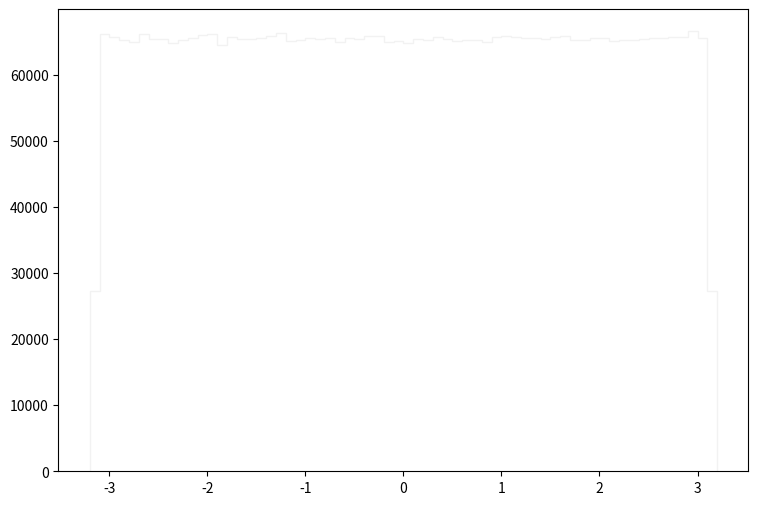

Write the Python code that produced this figure. (Note: this script raises an exception after producing the figure.)
def selection_2():

    # Library import
    import numpy
    import matplotlib
    import matplotlib.pyplot   as plt
    import matplotlib.gridspec as gridspec

    # Library version
    matplotlib_version = matplotlib.__version__
    numpy_version      = numpy.__version__

    # Histo binning
    xBinning = numpy.linspace(-3.2,3.2,65,endpoint=True)

    # Creating data sequence: middle of each bin
    xData = numpy.array([-3.15,-3.05,-2.95,-2.85,-2.75,-2.65,-2.55,-2.45,-2.35,-2.25,-2.15,-2.05,-1.95,-1.85,-1.75,-1.65,-1.55,-1.45,-1.35,-1.25,-1.15,-1.05,-0.95,-0.85,-0.75,-0.65,-0.55,-0.45,-0.35,-0.25,-0.15,-0.05,0.05,0.15,0.25,0.35,0.45,0.55,0.65,0.75,0.85,0.95,1.05,1.15,1.25,1.35,1.45,1.55,1.65,1.75,1.85,1.95,2.05,2.15,2.25,2.35,2.45,2.55,2.65,2.75,2.85,2.95,3.05,3.15])

    # Creating weights for histo: y3_PHI_0
    y3_PHI_0_weights = numpy.array([27.0168611273,64.6046653051,64.5186653779,65.9515841648,65.0795449031,64.9649450001,65.4971445495,65.4071046258,65.0754649065,65.5258245253,64.2402656136,65.8492642514,65.0877448961,64.7561451769,64.8666650833,64.4081454715,65.6077044559,65.4275446085,64.8748650764,64.6128252982,64.772505163,66.1153440262,64.5227453745,65.5381045149,65.3947846362,66.160383988,65.7919443,64.2935055686,64.76430517,64.2730255859,64.887145066,64.5186653779,65.0631849169,64.7602251734,65.9352241787,66.2341039256,64.9403450209,65.5872244733,65.4685045738,66.0949040435,64.5104653849,64.5391453606,65.4685045738,65.0836648996,66.1685839811,65.5995044629,64.9280650313,65.0631849169,65.1205048684,64.7192652081,65.8574242445,65.1737048234,65.1983048025,66.0826240539,65.1655448303,63.9495858597,65.6199844455,64.4981853953,64.4163054646,65.0795449031,65.6035844594,65.2105847921,65.4234646119,27.1110250476])

    # Creating weights for histo: y3_PHI_1
    y3_PHI_1_weights = numpy.array([0.474317703391,1.13336264705,1.10627864114,1.10280624039,1.12780704584,1.07433343418,1.09308383827,1.1069730413,1.13336264705,1.082667036,1.08058343554,1.05419382979,1.0583606307,1.06877743297,1.08961143751,1.05627743025,1.15766865235,1.10211184024,1.06669423252,1.1111398422,1.11669544342,1.11461224296,1.08475023645,1.0854446366,1.14933545053,1.082667036,1.09516703872,1.11322304266,1.11461224296,1.13683504781,1.10766744145,1.1069730413,1.10072303993,1.12294584478,1.08336143615,1.07919463524,1.16739145447,1.04377702752,1.12016784417,1.13683504781,1.11252864251,1.1097510419,1.08475023645,1.1083618416,1.04377702752,1.05488822994,1.09516703872,1.14864065038,1.1111398422,1.10211184024,1.10488984084,1.09308383827,1.10488984084,1.12364024493,1.15002985068,1.14308504917,1.10350064054,1.14516864962,1.08613903675,1.10211184024,1.10280624039,1.14169624886,1.15697425219,0.473623303239])

    # Creating weights for histo: y3_PHI_2
    y3_PHI_2_weights = numpy.array([77.9947344196,192.496982743,191.111748109,189.689180796,195.77004119,191.525211526,191.502539535,192.30158703,195.461605973,193.407747878,189.883975661,191.891688643,193.166487447,194.102247851,195.399077742,192.815472147,193.616522469,194.479740512,194.185965982,194.621540599,192.399925791,193.969460482,193.469715317,194.136135669,194.221175664,191.27525883,194.050614995,193.412794999,193.250045351,196.226124746,192.093092834,192.096177187,192.497623647,193.253089647,190.950520609,194.207276051,193.761807473,193.990369986,193.613237834,193.576145495,193.944585382,194.626066986,192.327143091,194.643331347,194.406156682,195.076021895,193.397413295,195.576287794,192.3671195,193.479288825,194.617374721,191.611613443,195.218022264,193.099833395,192.632854465,194.927892877,193.84844973,192.495500652,193.671680299,192.617833269,193.940499617,193.053568112,194.976641664,81.8819795142])

    # Creating weights for histo: y3_PHI_3
    y3_PHI_3_weights = numpy.array([63.5847256843,153.774595399,156.866567799,156.84520481,153.423490338,155.050589782,153.844180066,154.839273873,154.885801388,154.816423326,153.844799882,152.688264688,156.984456788,155.33268867,155.462973977,152.589507351,151.713418202,151.833125318,152.039358736,152.636530719,155.258145475,152.681653318,155.007533236,153.829263163,154.817084463,153.654433751,153.885087917,155.722511565,155.731478236,153.520636154,155.027326024,154.737748024,154.388130522,155.802054609,155.071415597,155.339258719,153.15151511,155.289342876,155.21632856,154.70993895,152.067085169,152.538269234,155.730197283,154.428046667,155.39380252,154.405815936,155.459007155,154.456516879,154.103511049,155.221906903,152.879787809,155.1112491,156.102706653,152.52992238,154.446351898,153.773645014,153.923475184,154.276150445,152.698016459,155.159305495,153.48390173,154.074710269,152.279062215,64.8786534084])

    # Creating weights for histo: y3_PHI_4
    y3_PHI_4_weights = numpy.array([36.2633912025,86.6961875334,85.8401645198,86.0182673574,85.8400832685,86.2823340646,85.1786164797,86.636792837,85.5217406965,85.4686836012,85.8428864382,85.4757930895,85.1773977103,86.7182066342,85.7255189432,86.4781903101,85.855805394,86.0084765764,86.6136768438,85.6457707976,85.7314502877,86.3272254049,86.1355942267,85.5481879929,87.2482088284,86.2608430972,86.1301097643,85.2009605857,86.0760370278,87.2970002308,87.3882454345,85.3053278735,86.1906826044,85.650564624,87.8662874259,85.8838777163,86.6636057642,86.418308106,86.1947451691,86.5939327792,84.731368729,85.2727461044,87.148635367,86.5842232495,86.9985236003,86.8732747298,85.4925714818,85.5798759978,86.1957201847,86.2335426623,86.6245645172,85.5502599009,85.1624068465,86.1838574957,86.282293439,86.4708776936,86.6813185465,87.2738842375,85.2726242275,85.9417692636,86.3469694694,86.3939733433,86.2058359708,36.358203338])

    # Creating weights for histo: y3_PHI_5
    y3_PHI_5_weights = numpy.array([6.52807513792,15.3958765705,15.7340267181,15.5967416542,15.7472181091,15.917026706,15.8619563559,15.631594023,15.9030536919,15.8626738457,15.6000445124,15.7964844075,15.7214445921,15.731457383,15.8307796194,15.7195246053,15.7589865456,15.9516746503,15.6622336442,15.7688630535,15.5804117462,15.8182576182,15.7323352057,15.7038199957,15.756858126,15.7985086107,15.8616276734,15.5715172774,15.7524048791,15.7182619836,15.7066137968,15.79745843,15.6534874834,15.7600126763,15.7164742715,15.8214602683,15.3344690617,15.8183778679,15.62366556,15.8263223642,15.6495833768,15.7352853315,15.9759811212,15.6839507384,15.5565261493,15.506181612,15.6286398889,15.4543459786,15.8092669497,15.5359514272,15.7047018268,15.5233292179,15.6496795765,15.9012499466,15.6613758631,15.5664908403,15.8142773535,15.6801748981,15.499579904,15.6955708669,15.7400672609,15.6406488247,15.6477315315,6.51594194411])

    # Creating weights for histo: y3_PHI_6
    y3_PHI_6_weights = numpy.array([1.62007345016,3.99595781516,3.98526957192,4.055843025,4.02335899157,3.97554076595,4.05417861338,3.98809387038,4.0276760592,3.989074913,4.04787705498,4.02267882337,4.05341442439,3.99963632487,3.96715749274,4.0367863122,4.03651824591,4.01762957467,4.02539149422,4.00849131474,3.95104670848,4.01436476727,4.03379357209,4.06070822818,3.97121009496,4.07837259664,4.04433617931,4.00117750601,4.01258032597,4.04616863248,3.99595381417,3.95886064089,3.99799871989,4.038002613,4.01712545,4.05938790166,4.03757450712,4.00658284277,4.01422073165,3.99146990529,4.04939743098,4.03172105955,4.03041273599,3.98128458642,3.9871008248,3.98448737848,3.98912692586,3.95156203592,3.96964050679,4.03354150975,3.96747917229,4.02543950609,3.97322139236,4.02169057897,4.02195464427,4.0344697393,4.07505177539,4.02540749818,4.01580512348,3.99236452653,4.03472180164,3.98105492962,3.95488965886,1.68337870579])

    # Creating weights for histo: y3_PHI_7
    y3_PHI_7_weights = numpy.array([0.759567441365,1.84439414807,1.80818529727,1.81267379124,1.83321190007,1.82974306397,1.81603066491,1.78605772177,1.84796494996,1.88970294555,1.84387832115,1.83988965947,1.82827155771,1.84525585894,1.81772209738,1.84461607361,1.80185042282,1.86548007308,1.805760111,1.84613456411,1.84261874378,1.81529791077,1.82817259091,1.84169705303,1.82716592868,1.87102821151,1.79737792349,1.81212597505,1.83247914593,1.80184942316,1.81760913528,1.85578932463,1.80608100333,1.79937725265,1.82962910221,1.82872440576,1.80677377089,1.83906693552,1.8105075181,1.82344717644,1.81270078219,1.78105440054,1.80422262687,1.85128083737,1.8643534511,1.84188199098,1.82285137635,1.82816059494,1.80369380431,1.84591763689,1.83606294345,1.841872994,1.82901430849,1.82635220171,1.84306159519,1.84298162202,1.83488034025,1.78848590704,1.78873782251,1.85064005238,1.82839551611,1.78972749045,1.80482242562,0.747831779046])

    # Creating weights for histo: y3_PHI_8
    y3_PHI_8_weights = numpy.array([0.132483909924,0.325620178324,0.325424377114,0.329704008185,0.325524876108,0.325436488961,0.328791805886,0.329997500452,0.332620029673,0.325138470467,0.329759705918,0.32512799309,0.327314747272,0.326830399116,0.327717874806,0.322987926098,0.330316138423,0.326635058911,0.325654586028,0.328024107563,0.327110773708,0.325425089575,0.328494038849,0.32902038033,0.328921683444,0.320135062234,0.327724999422,0.329606694313,0.328863848326,0.333818683442,0.326955959995,0.327663224811,0.328218106665,0.329707277126,0.330778903184,0.328657485921,0.328509838733,0.326342195286,0.328018994604,0.32673593509,0.329378790421,0.330005882353,0.329731417001,0.326944225333,0.332665627215,0.329758490542,0.325341144835,0.329733093382,0.329210900942,0.329186593429,0.324609614416,0.327255277684,0.32697842349,0.325533593285,0.324074513849,0.329130141325,0.330012797422,0.32880932406,0.328977381177,0.328512479032,0.327339767247,0.326794734127,0.326236248056,0.13770658869])

    # Creating weights for histo: y3_PHI_9
    y3_PHI_9_weights = numpy.array([0.0524432420583,0.121522465867,0.121998634972,0.123048119638,0.119830228644,0.119193430798,0.120553095102,0.11992826608,0.122101231253,0.122897915356,0.125718578023,0.120190511024,0.123611738373,0.120397307349,0.121569836274,0.120983898504,0.124616406774,0.119013601451,0.121940305519,0.123131931102,0.121898577982,0.119521266678,0.121136894521,0.12304887697,0.12147601614,0.125066707776,0.120735211296,0.119789139642,0.119791901679,0.120021714972,0.119526746201,0.126084948763,0.11978579847,0.124062856106,0.120001831281,0.121787190704,0.127030782822,0.12281503942,0.124052669241,0.116459193136,0.11923490589,0.12525011589,0.121642822338,0.122345359616,0.123174846611,0.12352440754,0.127096938045,0.12138984358,0.122063914065,0.121211306152,0.118166740356,0.123374158709,0.119970943994,0.120715461252,0.121961288084,0.121015632221,0.124935035866,0.120720955625,0.125744861916,0.119314485203,0.123726570771,0.120404004544,0.122586681393,0.0501002631612])

    # Creating weights for histo: y3_PHI_10
    y3_PHI_10_weights = numpy.array([18162.4705095,43521.6458904,43501.7276754,42933.0203391,42431.3351048,43725.6730118,42994.6206875,43192.9953425,42667.5466779,42796.0153196,43115.3604465,43737.823892,43784.8893267,42541.9619477,43353.1101058,43029.4198856,43180.767558,43222.5265957,43381.1801771,43824.8411132,42727.4551316,43034.0341439,42907.2958491,42943.6715854,43237.6767438,42695.9243665,43248.7509637,42876.3803184,43572.1335667,43519.6848306,42745.6814519,42908.7570309,42309.7493985,42774.2898534,42938.4036405,43518.6466225,43243.4445667,42731.5310598,42942.5180208,42920.138868,42828.0075105,43552.0999952,43368.798584,43386.6788349,43284.5883699,43403.3670691,42921.6000498,43342.0358858,43590.859765,42954.3612838,43131.3949942,43214.6054523,43334.9991419,42777.7889993,42894.414378,43005.8871682,43086.48288,43214.1055743,43005.579551,43043.7625385,43310.31286,44320.1817424,43025.8438354,17951.7373327])

    # Creating weights for histo: y3_PHI_11
    y3_PHI_11_weights = numpy.array([7129.33794861,17697.299136,17395.1887526,17305.4009572,17577.4538219,17539.5895052,17452.9105776,17388.6324275,17361.5144817,17643.8404615,17534.3490622,17357.2167029,17390.8255644,16995.8531463,17471.4214228,17440.4751064,17220.2264446,17447.7240011,17568.9967781,17681.8663777,17435.130778,17381.4951134,17605.6183172,17533.190932,17429.7979924,17335.2468575,17398.6169719,17512.3138075,17446.8159655,17361.7453383,17344.3733852,17288.6946405,17512.2407029,17683.9594768,17392.3222842,17251.9653683,17321.2608001,17477.3890638,17465.7038763,17413.4187224,17308.6521865,17222.5850287,17516.1498733,17460.2749005,17429.7902972,17271.5420011,17555.3031389,17425.6387275,17393.2918816,17417.4856447,17293.6195795,17359.4444683,17388.0360481,17386.7124708,17395.2618572,17409.0709246,17419.4248395,17435.6117291,17575.2760754,17734.6901969,17484.4879017,17335.8701701,17637.4649739,7314.63878108])

    # Creating weights for histo: y3_PHI_12
    y3_PHI_12_weights = numpy.array([1603.09835024,3827.02455951,3780.95185497,3842.63238987,3816.90392605,3828.21144777,3871.86465235,3773.07359117,3741.7418928,3761.61122452,3797.52640947,3822.39458103,3819.45636979,3818.32481073,3779.14136048,3765.11118087,3867.81101974,3779.52520682,3866.43163196,3771.02948448,3875.4072583,3790.37818377,3867.84175819,3834.18930712,3836.72868702,3796.82134636,3805.55068089,3868.29130797,3796.45479038,3822.60206554,3813.9253706,3844.77639651,3845.172154,3808.16652267,3836.76096239,3870.78880673,3783.46433872,3814.79142632,3771.54781154,3802.78959995,3788.54079314,3807.02036285,3840.25592374,3828.19069932,3803.71828526,3763.2142345,3844.08478147,3844.53433124,3757.67785608,3840.364661,3793.24454389,3841.03360643,3792.90718944,3799.37801663,3820.56948578,3805.80158346,3782.21021011,3798.24837873,3823.13384066,3794.01876851,3797.07109623,3812.80495423,3812.09604881,1538.17529347])

    # Creating weights for histo: y3_PHI_13
    y3_PHI_13_weights = numpy.array([191.503344728,462.913112393,458.179196493,461.274227246,453.476442493,456.187143138,454.519019664,461.339244051,452.800498549,460.916057746,453.387958084,464.027631236,459.33795754,455.491578737,460.422468627,460.086227872,460.189331444,455.21419935,454.378983468,466.100474704,462.208699552,457.431695591,464.296546898,464.683954725,462.492234376,456.326409904,458.118411551,460.726008623,451.555561381,459.783842021,454.461312441,462.276024646,456.516459027,469.641389937,459.450294269,456.903097424,457.586735665,461.669714084,456.544543209,456.130205344,453.022094287,459.472223014,459.641497536,456.459905948,455.415020488,459.696511756,459.338342255,458.40386995,455.001836767,455.436179803,456.72651332,453.704193668,464.621246208,459.667658144,452.217655591,458.154190029,460.637524213,452.915912996,454.525944531,463.15932988,453.022479002,459.341419974,458.203433527,189.319087847])

    # Creating weights for histo: y3_PHI_14
    y3_PHI_14_weights = numpy.array([44.1480990115,107.688556073,107.302186909,106.670900838,104.848891392,107.433383726,104.600515549,107.139070793,105.67072233,105.832382053,105.489765389,105.899072757,104.731226901,105.951381571,104.411669807,105.166385261,106.687406636,107.876491568,105.54043576,105.187381606,106.384233973,107.977589578,106.364754705,108.329005288,105.989126446,106.203034299,105.880443051,105.706161248,105.707253544,106.161709122,105.406083423,105.648026859,106.423738657,107.049077786,105.789479116,108.409531734,106.988576757,105.461122975,106.224880208,106.092348363,106.492917368,104.772309346,105.902046227,106.183251615,106.920551025,104.510886642,107.120744503,106.132399195,106.779826965,106.636796948,106.345639535,107.606937332,104.832628326,106.84142029,105.628668957,105.334720122,107.082635529,105.606398267,105.837904213,105.811142975,106.751123869,107.059940058,107.07201599,44.6149096649])

    # Creating weights for histo: y3_PHI_15
    y3_PHI_15_weights = numpy.array([19.2893435537,46.9246064032,47.1302122349,47.131289511,46.7834832387,46.8736281608,46.6875671948,46.4635707217,47.1039343938,46.9366103365,46.8807074035,46.6817575989,46.92429861,46.5934979099,46.7321202549,46.7339285398,46.9163729361,47.2953817401,46.8767060924,46.7096513542,46.8017199835,47.0369124329,46.2428830251,46.4848853981,47.2881486008,46.5967682123,46.9076393052,47.0891218479,46.7030338012,46.6644057594,46.5880730554,46.7453553609,46.6679838549,46.3758496707,47.3857959812,46.788330981,46.7944483701,46.7492412495,47.1049731957,46.3382219568,46.4944269861,47.2212805365,47.3320091263,47.2337846337,45.8153583241,46.6887983675,46.7611682345,47.1900010565,46.8286518851,46.7320433066,47.0342192427,47.0211765075,46.845849828,47.1227097766,46.599076661,46.1923279983,46.8650099523,47.1398307712,46.6952620239,47.1540277308,47.1202089572,46.9758154904,46.6469000234,19.6027731773])

    # Creating weights for histo: y3_PHI_16
    y3_PHI_16_weights = numpy.array([3.47006882944,8.19706566375,8.02234672504,8.09997713547,8.12077996323,8.20743930902,8.1753978732,8.21358739836,8.29427471963,8.33627977054,8.30837408577,8.10062585756,7.99533318085,8.21490729376,8.16626613488,8.23777681541,8.21709687853,8.10486559321,8.22741144164,8.12864852501,8.1846773169,8.05639459094,8.21143798946,7.99253741315,8.11321390211,8.22427417906,8.05470720452,8.2557685141,8.05037411906,8.27258447786,8.20734123263,8.14476022944,8.17438402337,8.24170696054,8.25651413093,8.15184299852,8.12043728672,8.35674701165,8.06674814828,8.16512348595,8.08586713454,8.25145433494,8.23442213049,8.16472172728,8.09705847688,8.09968408797,8.26442168693,7.92379295925,8.25516233116,8.21438737077,8.08356411203,8.09294635869,8.19087739854,8.33202821847,8.25701278434,8.37092672952,8.19330685687,8.1939756669,8.20304832305,8.10936647199,8.11287240723,8.06909134666,8.04665312477,3.51773631436])

    # Creating weights for histo: y3_PHI_17
    y3_PHI_17_weights = numpy.array([1.29044535183,2.98663198877,2.98592528076,2.96430925884,2.97515867095,2.97558038499,2.98216682658,2.98083890876,2.97003109036,3.00851297805,2.97328579846,2.96230428779,2.98290704063,2.95905304584,2.98008174912,2.97152692355,3.04111089576,2.99359970606,2.94063165221,2.97945784341,3.00349400327,3.04338776646,2.97327963643,2.99517294977,2.99983106057,2.94763634169,3.01850894878,3.0002111809,3.02480153848,2.99904232052,2.98780855169,3.03774873724,2.93374211569,2.99929920022,3.00889271325,2.9808866645,2.99083410923,2.98520586357,2.96783240044,2.99963194993,2.98424805277,2.97230218415,2.9724427555,2.99457253681,2.99971398197,2.95022555037,2.99331432697,2.96281766206,2.97873072368,2.9772992067,2.99679086821,2.99311829734,2.99886246622,2.99714325939,3.00689390423,2.96010482762,2.98989478453,3.00886536923,2.98914571256,2.98669938599,3.03126242867,2.96928818042,3.0103280815,1.25850715664])

    # Creating a new Canvas
    fig   = plt.figure(figsize=(12,6),dpi=80)
    frame = gridspec.GridSpec(1,1,right=0.7)
    pad   = fig.add_subplot(frame[0])

    # Creating a new Stack
    pad.hist(x=xData, bins=xBinning, weights=y3_PHI_0_weights+y3_PHI_1_weights+y3_PHI_2_weights+y3_PHI_3_weights+y3_PHI_4_weights+y3_PHI_5_weights+y3_PHI_6_weights+y3_PHI_7_weights+y3_PHI_8_weights+y3_PHI_9_weights+y3_PHI_10_weights+y3_PHI_11_weights+y3_PHI_12_weights+y3_PHI_13_weights+y3_PHI_14_weights+y3_PHI_15_weights+y3_PHI_16_weights+y3_PHI_17_weights,\
             label="$bg\_dip\_1600\_inf$", histtype="step", rwidth=1.0,\
             color=None, edgecolor="#f2f2f2", linewidth=1, linestyle="solid",\
             bottom=None, cumulative=False, normed=False, align="mid", orientation="vertical")

    pad.hist(x=xData, bins=xBinning, weights=y3_PHI_0_weights+y3_PHI_1_weights+y3_PHI_2_weights+y3_PHI_3_weights+y3_PHI_4_weights+y3_PHI_5_weights+y3_PHI_6_weights+y3_PHI_7_weights+y3_PHI_8_weights+y3_PHI_9_weights+y3_PHI_10_weights+y3_PHI_11_weights+y3_PHI_12_weights+y3_PHI_13_weights+y3_PHI_14_weights+y3_PHI_15_weights+y3_PHI_16_weights,\
             label="$bg\_dip\_1200\_1600$", histtype="step", rwidth=1.0,\
             color=None, edgecolor="#ccc6aa", linewidth=1, linestyle="solid",\
             bottom=None, cumulative=False, normed=False, align="mid", orientation="vertical")

    pad.hist(x=xData, bins=xBinning, weights=y3_PHI_0_weights+y3_PHI_1_weights+y3_PHI_2_weights+y3_PHI_3_weights+y3_PHI_4_weights+y3_PHI_5_weights+y3_PHI_6_weights+y3_PHI_7_weights+y3_PHI_8_weights+y3_PHI_9_weights+y3_PHI_10_weights+y3_PHI_11_weights+y3_PHI_12_weights+y3_PHI_13_weights+y3_PHI_14_weights+y3_PHI_15_weights,\
             label="$bg\_dip\_800\_1200$", histtype="step", rwidth=1.0,\
             color=None, edgecolor="#ccc6aa", linewidth=1, linestyle="solid",\
             bottom=None, cumulative=False, normed=False, align="mid", orientation="vertical")

    pad.hist(x=xData, bins=xBinning, weights=y3_PHI_0_weights+y3_PHI_1_weights+y3_PHI_2_weights+y3_PHI_3_weights+y3_PHI_4_weights+y3_PHI_5_weights+y3_PHI_6_weights+y3_PHI_7_weights+y3_PHI_8_weights+y3_PHI_9_weights+y3_PHI_10_weights+y3_PHI_11_weights+y3_PHI_12_weights+y3_PHI_13_weights+y3_PHI_14_weights,\
             label="$bg\_dip\_600\_800$", histtype="step", rwidth=1.0,\
             color=None, edgecolor="#c1bfa8", linewidth=1, linestyle="solid",\
             bottom=None, cumulative=False, normed=False, align="mid", orientation="vertical")

    pad.hist(x=xData, bins=xBinning, weights=y3_PHI_0_weights+y3_PHI_1_weights+y3_PHI_2_weights+y3_PHI_3_weights+y3_PHI_4_weights+y3_PHI_5_weights+y3_PHI_6_weights+y3_PHI_7_weights+y3_PHI_8_weights+y3_PHI_9_weights+y3_PHI_10_weights+y3_PHI_11_weights+y3_PHI_12_weights+y3_PHI_13_weights,\
             label="$bg\_dip\_400\_600$", histtype="step", rwidth=1.0,\
             color=None, edgecolor="#bab5a3", linewidth=1, linestyle="solid",\
             bottom=None, cumulative=False, normed=False, align="mid", orientation="vertical")

    pad.hist(x=xData, bins=xBinning, weights=y3_PHI_0_weights+y3_PHI_1_weights+y3_PHI_2_weights+y3_PHI_3_weights+y3_PHI_4_weights+y3_PHI_5_weights+y3_PHI_6_weights+y3_PHI_7_weights+y3_PHI_8_weights+y3_PHI_9_weights+y3_PHI_10_weights+y3_PHI_11_weights+y3_PHI_12_weights,\
             label="$bg\_dip\_200\_400$", histtype="step", rwidth=1.0,\
             color=None, edgecolor="#b2a596", linewidth=1, linestyle="solid",\
             bottom=None, cumulative=False, normed=False, align="mid", orientation="vertical")

    pad.hist(x=xData, bins=xBinning, weights=y3_PHI_0_weights+y3_PHI_1_weights+y3_PHI_2_weights+y3_PHI_3_weights+y3_PHI_4_weights+y3_PHI_5_weights+y3_PHI_6_weights+y3_PHI_7_weights+y3_PHI_8_weights+y3_PHI_9_weights+y3_PHI_10_weights+y3_PHI_11_weights,\
             label="$bg\_dip\_100\_200$", histtype="step", rwidth=1.0,\
             color=None, edgecolor="#b7a39b", linewidth=1, linestyle="solid",\
             bottom=None, cumulative=False, normed=False, align="mid", orientation="vertical")

    pad.hist(x=xData, bins=xBinning, weights=y3_PHI_0_weights+y3_PHI_1_weights+y3_PHI_2_weights+y3_PHI_3_weights+y3_PHI_4_weights+y3_PHI_5_weights+y3_PHI_6_weights+y3_PHI_7_weights+y3_PHI_8_weights+y3_PHI_9_weights+y3_PHI_10_weights,\
             label="$bg\_dip\_0\_100$", histtype="step", rwidth=1.0,\
             color=None, edgecolor="#ad998c", linewidth=1, linestyle="solid",\
             bottom=None, cumulative=False, normed=False, align="mid", orientation="vertical")

    pad.hist(x=xData, bins=xBinning, weights=y3_PHI_0_weights+y3_PHI_1_weights+y3_PHI_2_weights+y3_PHI_3_weights+y3_PHI_4_weights+y3_PHI_5_weights+y3_PHI_6_weights+y3_PHI_7_weights+y3_PHI_8_weights+y3_PHI_9_weights,\
             label="$bg\_vbf\_1600\_inf$", histtype="step", rwidth=1.0,\
             color=None, edgecolor="#9b8e82", linewidth=1, linestyle="solid",\
             bottom=None, cumulative=False, normed=False, align="mid", orientation="vertical")

    pad.hist(x=xData, bins=xBinning, weights=y3_PHI_0_weights+y3_PHI_1_weights+y3_PHI_2_weights+y3_PHI_3_weights+y3_PHI_4_weights+y3_PHI_5_weights+y3_PHI_6_weights+y3_PHI_7_weights+y3_PHI_8_weights,\
             label="$bg\_vbf\_1200\_1600$", histtype="step", rwidth=1.0,\
             color=None, edgecolor="#876656", linewidth=1, linestyle="solid",\
             bottom=None, cumulative=False, normed=False, align="mid", orientation="vertical")

    pad.hist(x=xData, bins=xBinning, weights=y3_PHI_0_weights+y3_PHI_1_weights+y3_PHI_2_weights+y3_PHI_3_weights+y3_PHI_4_weights+y3_PHI_5_weights+y3_PHI_6_weights+y3_PHI_7_weights,\
             label="$bg\_vbf\_800\_1200$", histtype="step", rwidth=1.0,\
             color=None, edgecolor="#afcec6", linewidth=1, linestyle="solid",\
             bottom=None, cumulative=False, normed=False, align="mid", orientation="vertical")

    pad.hist(x=xData, bins=xBinning, weights=y3_PHI_0_weights+y3_PHI_1_weights+y3_PHI_2_weights+y3_PHI_3_weights+y3_PHI_4_weights+y3_PHI_5_weights+y3_PHI_6_weights,\
             label="$bg\_vbf\_600\_800$", histtype="step", rwidth=1.0,\
             color=None, edgecolor="#84c1a3", linewidth=1, linestyle="solid",\
             bottom=None, cumulative=False, normed=False, align="mid", orientation="vertical")

    pad.hist(x=xData, bins=xBinning, weights=y3_PHI_0_weights+y3_PHI_1_weights+y3_PHI_2_weights+y3_PHI_3_weights+y3_PHI_4_weights+y3_PHI_5_weights,\
             label="$bg\_vbf\_400\_600$", histtype="step", rwidth=1.0,\
             color=None, edgecolor="#89a8a0", linewidth=1, linestyle="solid",\
             bottom=None, cumulative=False, normed=False, align="mid", orientation="vertical")

    pad.hist(x=xData, bins=xBinning, weights=y3_PHI_0_weights+y3_PHI_1_weights+y3_PHI_2_weights+y3_PHI_3_weights+y3_PHI_4_weights,\
             label="$bg\_vbf\_200\_400$", histtype="step", rwidth=1.0,\
             color=None, edgecolor="#829e8c", linewidth=1, linestyle="solid",\
             bottom=None, cumulative=False, normed=False, align="mid", orientation="vertical")

    pad.hist(x=xData, bins=xBinning, weights=y3_PHI_0_weights+y3_PHI_1_weights+y3_PHI_2_weights+y3_PHI_3_weights,\
             label="$bg\_vbf\_100\_200$", histtype="step", rwidth=1.0,\
             color=None, edgecolor="#adbcc6", linewidth=1, linestyle="solid",\
             bottom=None, cumulative=False, normed=False, align="mid", orientation="vertical")

    pad.hist(x=xData, bins=xBinning, weights=y3_PHI_0_weights+y3_PHI_1_weights+y3_PHI_2_weights,\
             label="$bg\_vbf\_0\_100$", histtype="step", rwidth=1.0,\
             color=None, edgecolor="#7a8e99", linewidth=1, linestyle="solid",\
             bottom=None, cumulative=False, normed=False, align="mid", orientation="vertical")

    pad.hist(x=xData, bins=xBinning, weights=y3_PHI_0_weights+y3_PHI_1_weights,\
             label="$signal2$", histtype="step", rwidth=1.0,\
             color=None, edgecolor="#758991", linewidth=1, linestyle="solid",\
             bottom=None, cumulative=False, normed=False, align="mid", orientation="vertical")

    pad.hist(x=xData, bins=xBinning, weights=y3_PHI_0_weights,\
             label="$signal1$", histtype="step", rwidth=1.0,\
             color=None, edgecolor="#688296", linewidth=1, linestyle="solid",\
             bottom=None, cumulative=False, normed=False, align="mid", orientation="vertical")


    # Axis
    plt.rc('text',usetex=False)
    plt.xlabel(r"\phi [ j_{1} ] ",\
               fontsize=16,color="black")
    plt.ylabel(r"$\mathrm{Events}$ $(\mathcal{L}_{\mathrm{int}} = 40.0\ \mathrm{fb}^{-1})$ ",\
               fontsize=16,color="black")

    # Boundary of y-axis
    ymax=(y3_PHI_0_weights+y3_PHI_1_weights+y3_PHI_2_weights+y3_PHI_3_weights+y3_PHI_4_weights+y3_PHI_5_weights+y3_PHI_6_weights+y3_PHI_7_weights+y3_PHI_8_weights+y3_PHI_9_weights+y3_PHI_10_weights+y3_PHI_11_weights+y3_PHI_12_weights+y3_PHI_13_weights+y3_PHI_14_weights+y3_PHI_15_weights+y3_PHI_16_weights+y3_PHI_17_weights).max()*1.1
    ymin=0 # linear scale
    #ymin=min([x for x in (y3_PHI_0_weights+y3_PHI_1_weights+y3_PHI_2_weights+y3_PHI_3_weights+y3_PHI_4_weights+y3_PHI_5_weights+y3_PHI_6_weights+y3_PHI_7_weights+y3_PHI_8_weights+y3_PHI_9_weights+y3_PHI_10_weights+y3_PHI_11_weights+y3_PHI_12_weights+y3_PHI_13_weights+y3_PHI_14_weights+y3_PHI_15_weights+y3_PHI_16_weights+y3_PHI_17_weights) if x])/100. # log scale
    plt.gca().set_ylim(ymin,ymax)

    # Log/Linear scale for X-axis
    plt.gca().set_xscale("linear")
    #plt.gca().set_xscale("log",nonposx="clip")

    # Log/Linear scale for Y-axis
    plt.gca().set_yscale("linear")
    #plt.gca().set_yscale("log",nonposy="clip")

    # Legend
    plt.legend(bbox_to_anchor=(1.05,1), loc=2, borderaxespad=0.)

    # Saving the image
    plt.savefig('../../HTML/MadAnalysis5job_0/selection_2.png')
    plt.savefig('../../PDF/MadAnalysis5job_0/selection_2.png')
    plt.savefig('../../DVI/MadAnalysis5job_0/selection_2.eps')

# Running!
if __name__ == '__main__':
    selection_2()
